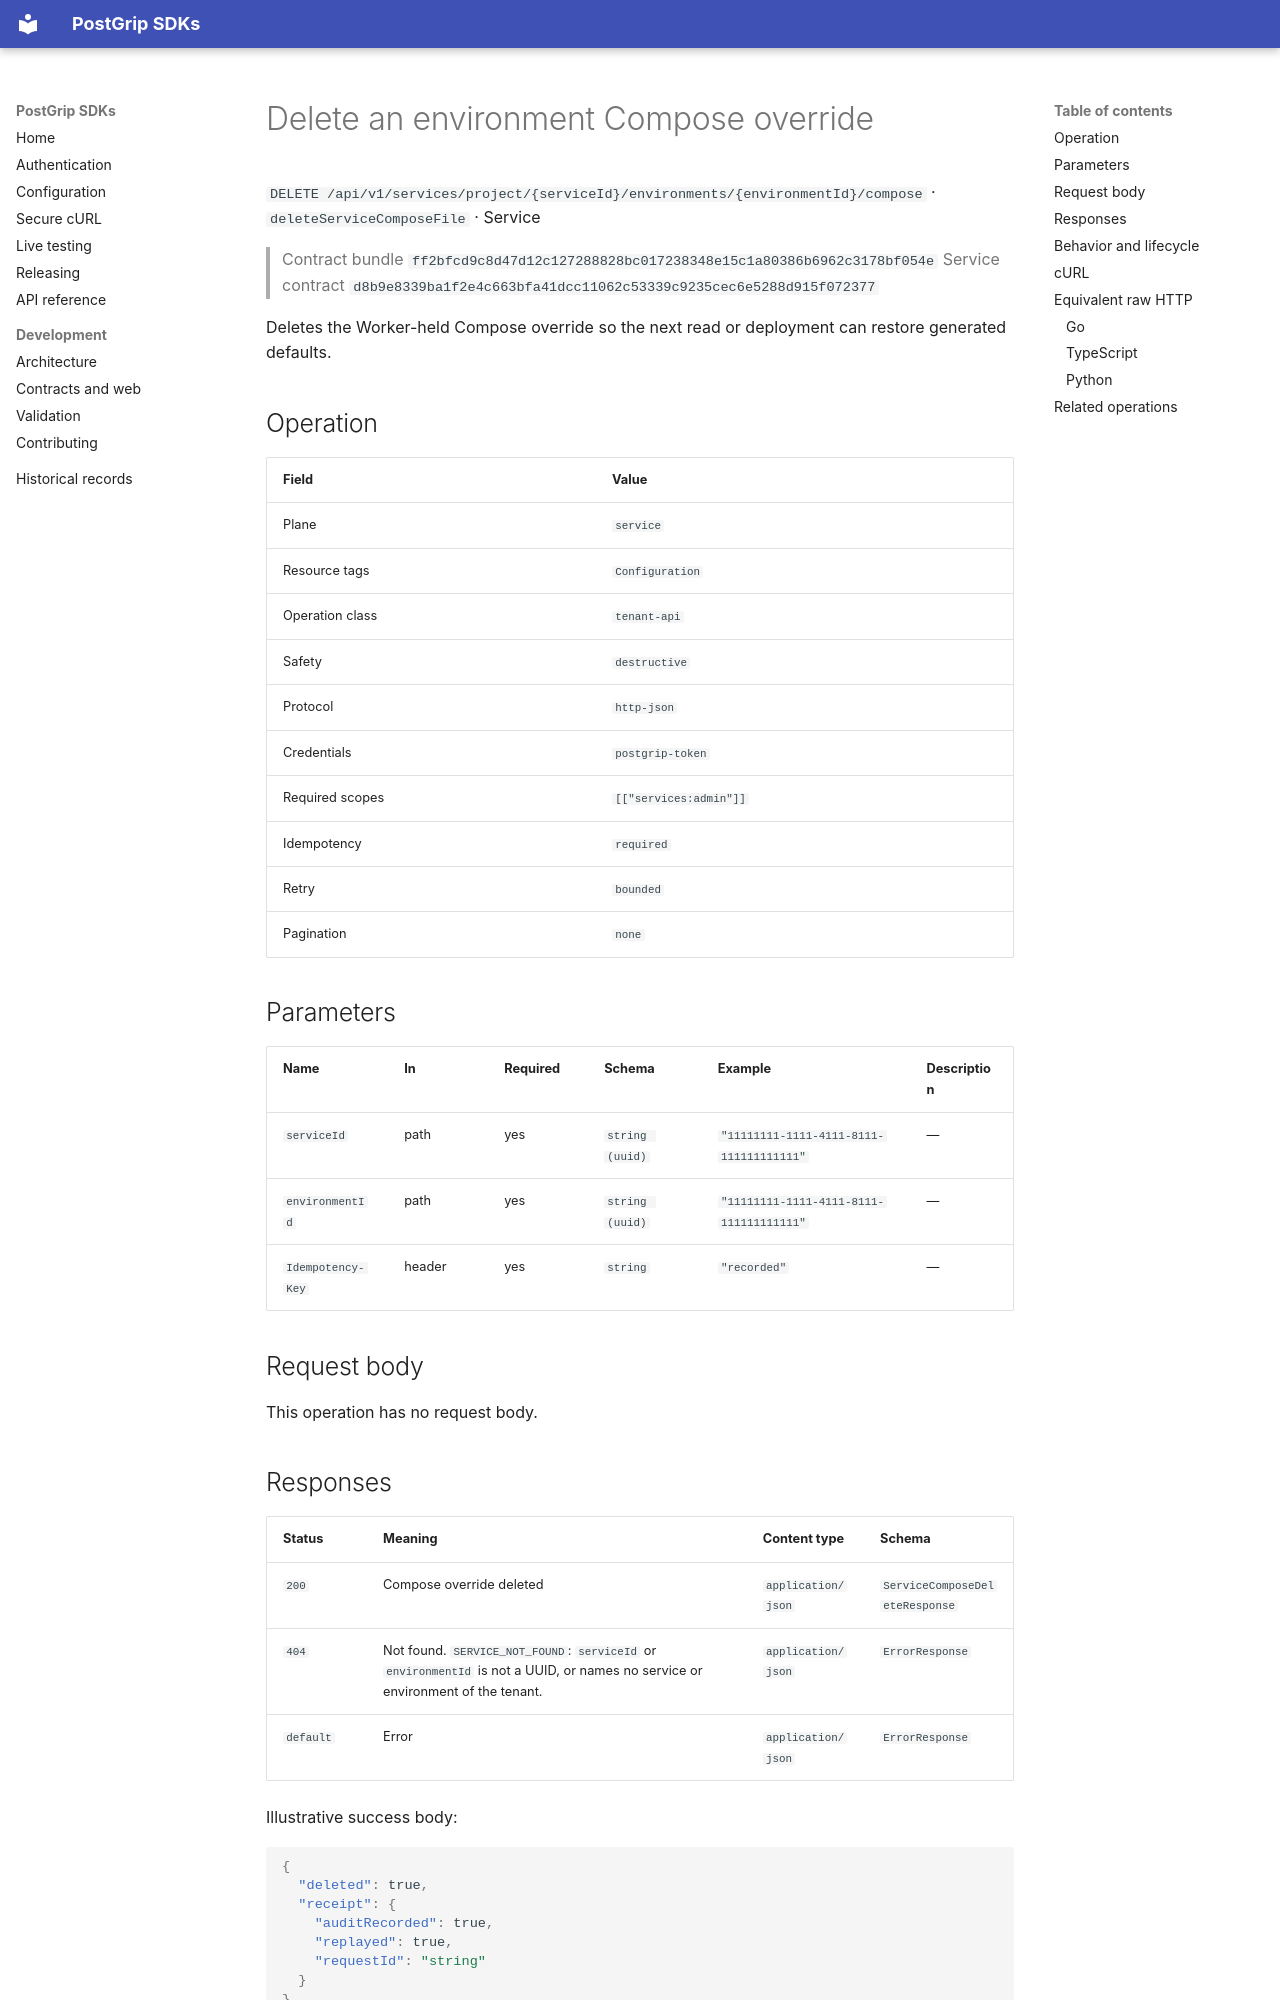

repository: postgrip-io/postgrip-sdk · page: reference/ff2bfcd9c8d47d12c127288828bc017238348e15c1a80386b6962c3178bf054e/service/deleteServiceComposeFile/index.html · generator: mkdocs

# Delete an environment Compose override

`DELETE /api/v1/services/project/{serviceId}/environments/{environmentId}/compose` · `deleteServiceComposeFile` · Service

> Contract bundle `ff2bfcd9c8d47d12c127288828bc017238348e15c1a80386b6962c3178bf054e`
> Service contract `d8b9e8339ba1f2e4c663bfa41dcc11062c53339c9235cec6e5288d915f072377`

Deletes the Worker-held Compose override so the next read or deployment can restore generated defaults.

## Operation

| Field | Value |
| --- | --- |
| Plane | `service` |
| Resource tags | `Configuration` |
| Operation class | `tenant-api` |
| Safety | `destructive` |
| Protocol | `http-json` |
| Credentials | `postgrip-token` |
| Required scopes | `[["services:admin"]]` |
| Idempotency | `required` |
| Retry | `bounded` |
| Pagination | `none` |

## Parameters

| Name | In | Required | Schema | Example | Description |
| --- | --- | --- | --- | --- | --- |
| `serviceId` | path | yes | `string (uuid)` | `"11111111-1111-4111-8111-111111111111"` | — |
| `environmentId` | path | yes | `string (uuid)` | `"11111111-1111-4111-8111-111111111111"` | — |
| `Idempotency-Key` | header | yes | `string` | `"recorded"` | — |

## Request body

This operation has no request body.

## Responses

| Status | Meaning | Content type | Schema |
| --- | --- | --- | --- |
| `200` | Compose override deleted | `application/json` | `ServiceComposeDeleteResponse` |
| `404` | Not found. `SERVICE_NOT_FOUND`: `serviceId` or `environmentId` is not a UUID, or names no service or environment of the tenant. | `application/json` | `ErrorResponse` |
| `default` | Error | `application/json` | `ErrorResponse` |

Illustrative success body:

```json
{
  "deleted": true,
  "receipt": {
    "auditRecorded": true,
    "replayed": true,
    "requestId": "string"
  }
}
```

Errors use the stable JSON envelope `code`, `message`, `requestId`, and optional `details`.
The `requestId` is safe to include in support and audit workflows; never log the bearer token.

## Behavior and lifecycle

Deletes the Worker-held Compose override for one exact service environment; subsequent deployments use the generated default unless another override is saved.

- Idempotency: required.
- This changes deployment configuration and must be explicitly confirmed by automation.
